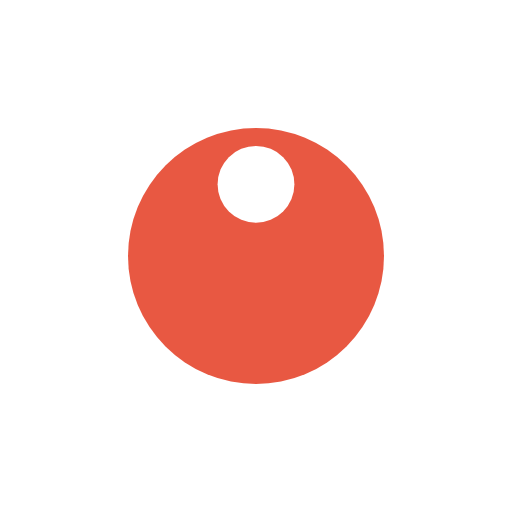
t = 0.00 s
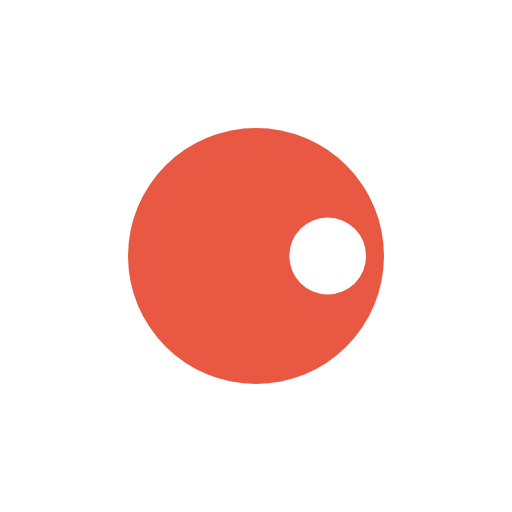
t = 0.25 s
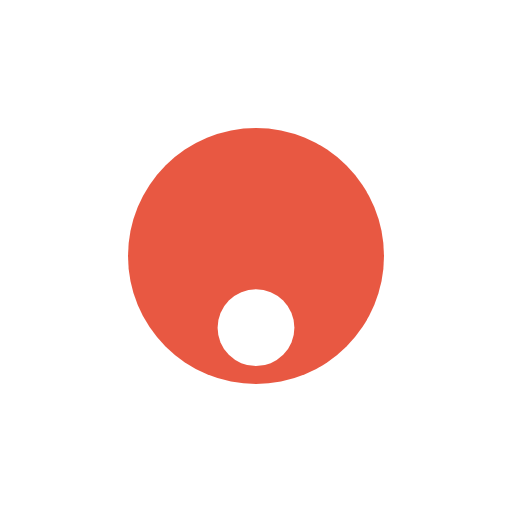
t = 0.50 s
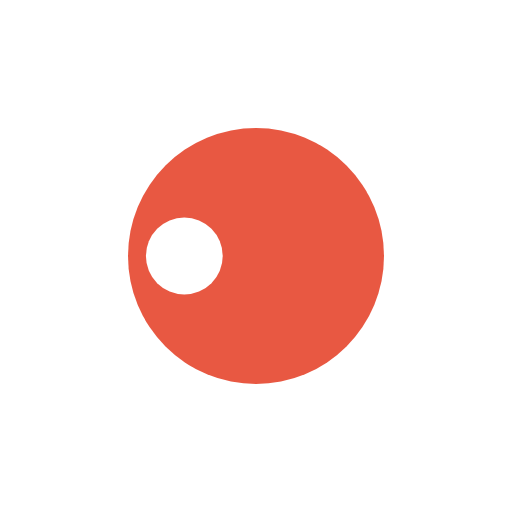
t = 0.75 s

The animated SVG that drew these frames (rendered in a browser with its animation timeline set to each time). Animation: 1 SMIL element (animateTransform=1); one cycle of 1.00 s, repeats indefinitely.

<?xml version="1.0" encoding="utf-8"?>
<svg xmlns="http://www.w3.org/2000/svg" xmlns:xlink="http://www.w3.org/1999/xlink" style="margin: auto; background: none; display: block; shape-rendering: auto;" width="100px" height="100px" viewBox="0 0 100 100" preserveAspectRatio="xMidYMid">
<g transform="translate(50,50)">
  <g transform="scale(0.5)">
  <circle cx="0" cy="0" r="50" fill="#e85842"></circle>
  <circle cx="0" cy="-28" r="15" fill="#ffffff">
    <animateTransform attributeName="transform" type="rotate" dur="1s" repeatCount="indefinite" keyTimes="0;1" values="0 0 0;360 0 0"></animateTransform>
  </circle>
  </g>
</g>
<!-- [ldio] generated by https://loading.io/ --></svg>